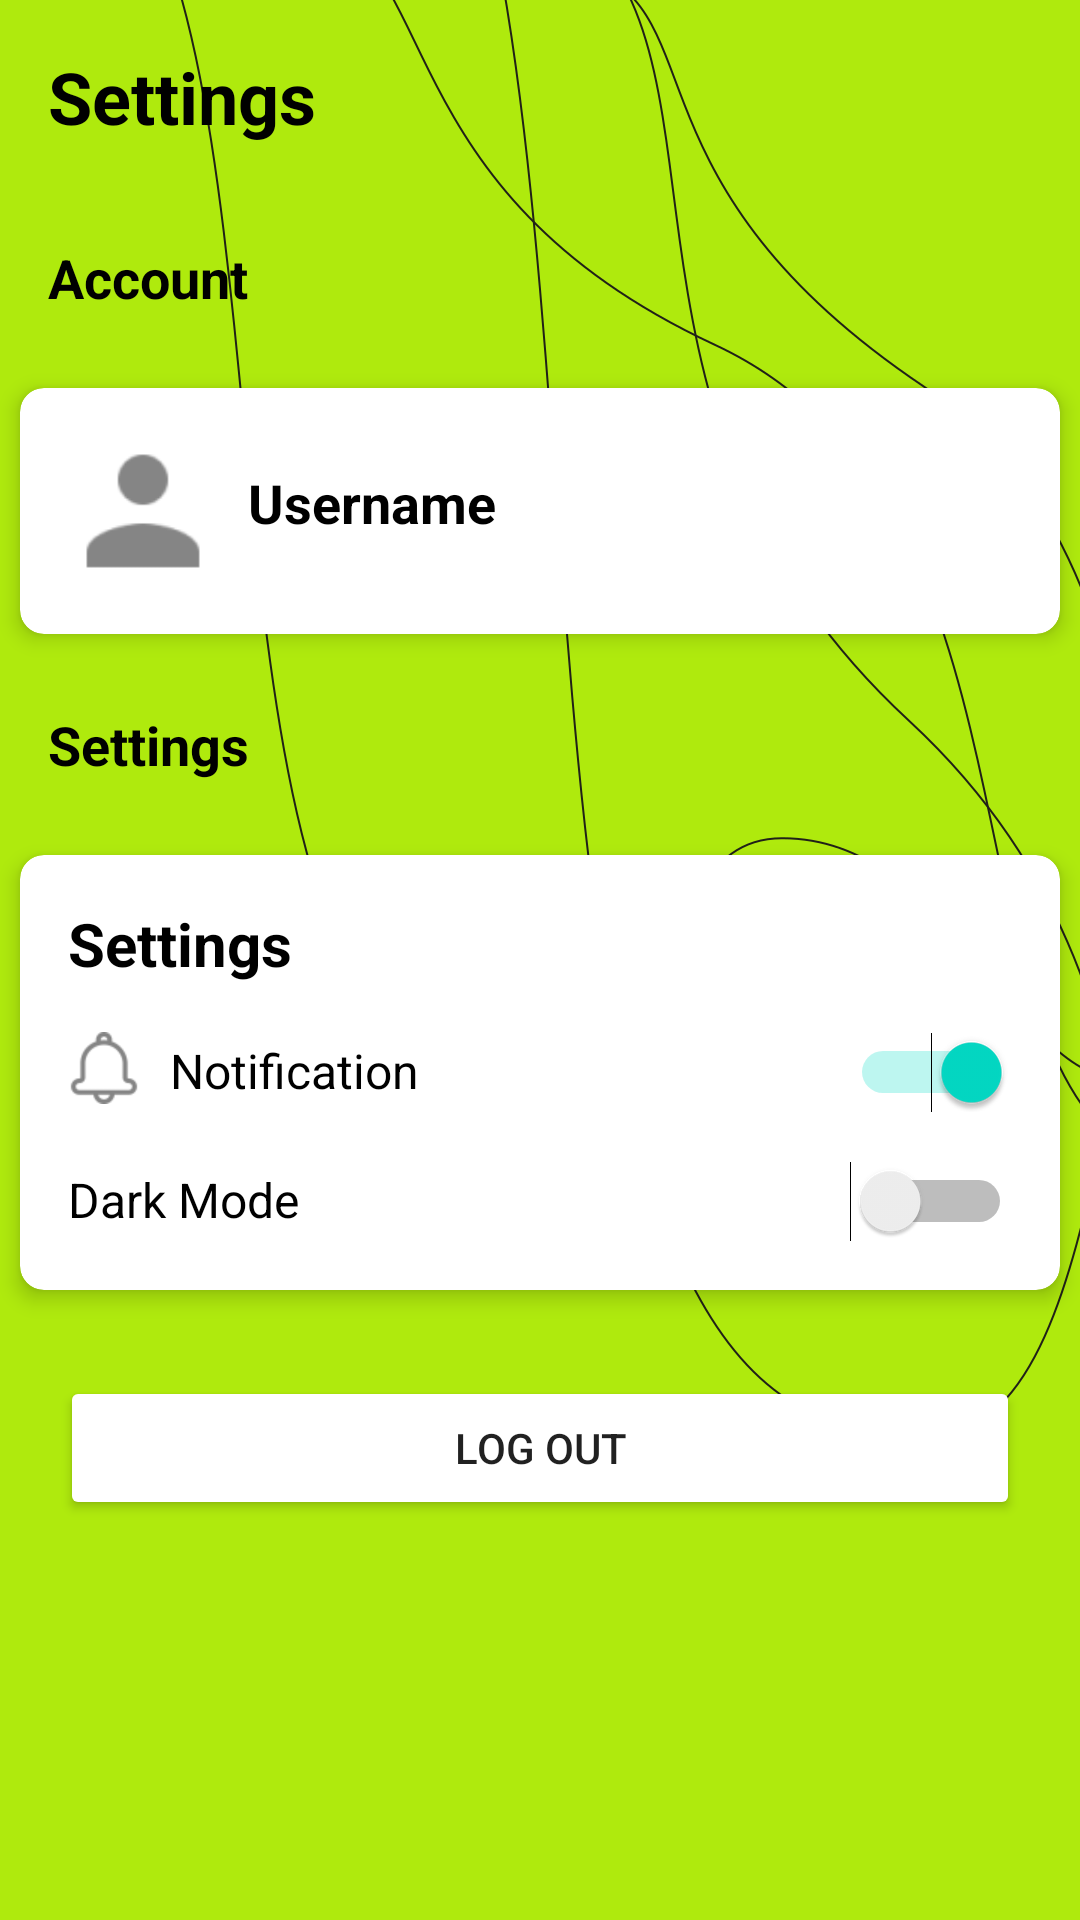

Android layout source for this screen:
<!-- AndroidManifest.xml: application theme Theme.FitSwing -->
<!-- res/layout/fragment_settings.xml -->
<?xml version="1.0" encoding="utf-8"?>
<androidx.constraintlayout.widget.ConstraintLayout
    xmlns:android="http://schemas.android.com/apk/res/android"
    xmlns:app="http://schemas.android.com/apk/res-auto"
    xmlns:tools="http://schemas.android.com/tools"
    android:layout_width="match_parent"
    android:layout_height="match_parent"
    tools:context=".ui.settings.SettingsFragment"
    android:background="@drawable/background">

    <TextView
        android:id="@+id/settingsTextView"
        android:layout_width="match_parent"
        android:layout_height="wrap_content"
        android:padding="16dp"
        android:text="Settings"
        android:textSize="24sp"
        android:textColor="@color/black"
        android:textStyle="bold"
        app:layout_constraintEnd_toEndOf="parent"
        app:layout_constraintStart_toStartOf="parent"
        app:layout_constraintTop_toTopOf="parent" />
    <TextView
        android:id="@+id/userTextView2"
        android:layout_width="match_parent"
        android:layout_height="wrap_content"
        android:padding="16dp"
        android:text="Account"
        android:textSize="18sp"
        android:textColor="@color/black"
        android:textStyle="bold"
        app:layout_constraintEnd_toEndOf="parent"
        app:layout_constraintStart_toStartOf="parent"
        app:layout_constraintTop_toBottomOf="@+id/settingsTextView" />

    <androidx.cardview.widget.CardView
        android:id="@+id/user_name"
        android:layout_width="match_parent"
        android:layout_height="wrap_content"
        app:cardCornerRadius="8dp"
        app:cardElevation="4dp"
        app:cardUseCompatPadding="true"
        app:layout_constraintEnd_toEndOf="parent"
        app:layout_constraintHorizontal_bias="0.0"
        app:layout_constraintStart_toStartOf="parent"
        app:layout_constraintTop_toBottomOf="@+id/userTextView2">

        <LinearLayout
            android:layout_width="match_parent"
            android:layout_height="wrap_content"
            android:orientation="horizontal"
            android:padding="16dp">

            <ImageView
                android:id="@+id/userPhotoImageView"
                android:layout_width="50dp"
                android:layout_height="50dp"
                android:scaleType="centerCrop"
                android:src="@drawable/ic_user" />

            <TextView
                android:id="@+id/usernameTextView"
                android:layout_width="0dp"
                android:layout_height="wrap_content"
                android:layout_margin="10dp"
                android:layout_marginStart="16dp"
                android:layout_weight="1"
                android:text="Username"
                android:textColor="@color/black"
                android:textSize="18sp"
                android:textStyle="bold" />

        </LinearLayout>

    </androidx.cardview.widget.CardView>
    <TextView
        android:id="@+id/settingsTextView2"
        android:layout_width="match_parent"
        android:layout_height="wrap_content"
        android:padding="16dp"
        android:text="Settings"
        android:textSize="18sp"
        android:textColor="@color/black"
        android:textStyle="bold"
        app:layout_constraintEnd_toEndOf="parent"
        app:layout_constraintStart_toStartOf="parent"
        app:layout_constraintTop_toBottomOf="@+id/user_name" />

    <androidx.cardview.widget.CardView
        android:id="@+id/cardView"
        android:layout_width="match_parent"
        android:layout_height="wrap_content"
        app:cardCornerRadius="8dp"
        app:cardElevation="4dp"
        app:cardUseCompatPadding="true"
        app:layout_constraintEnd_toEndOf="parent"
        app:layout_constraintStart_toStartOf="parent"
        app:layout_constraintTop_toBottomOf="@+id/settingsTextView2">

        <LinearLayout
            android:layout_width="match_parent"
            android:layout_height="wrap_content"
            android:orientation="vertical"
            android:padding="16dp">

            <TextView
                android:id="@+id/settingsTitleTextView"
                android:layout_width="wrap_content"
                android:layout_height="wrap_content"
                android:layout_marginBottom="16dp"
                android:text="Settings"
                android:textColor="@color/black"
                android:textSize="20sp"
                android:textStyle="bold" />

            <LinearLayout
                android:layout_width="match_parent"
                android:layout_height="wrap_content"
                android:orientation="horizontal">

                <ImageView
                    android:layout_width="wrap_content"
                    android:layout_height="wrap_content"
                    android:layout_marginRight="10dp"
                    android:src="@drawable/ic_notification">

                </ImageView>

                <TextView
                    android:id="@+id/notificationTextView"
                    android:layout_width="0dp"
                    android:layout_height="wrap_content"
                    android:layout_weight="1"
                    android:text="Notification"
                    android:textColor="@color/black"
                    android:textSize="16sp" />

                <Switch
                    android:id="@+id/notificationSwitch"
                    android:layout_width="wrap_content"
                    android:layout_height="wrap_content"
                    android:checked="true" />

            </LinearLayout>

            <LinearLayout
                android:layout_width="match_parent"
                android:layout_height="wrap_content"
                android:layout_marginTop="16dp"
                android:orientation="horizontal">

                <TextView
                    android:id="@+id/darkModeTextView"
                    android:layout_width="0dp"
                    android:layout_height="wrap_content"
                    android:layout_weight="1"
                    android:text="Dark Mode"
                    android:textColor="@color/black"
                    android:textSize="16sp" />

                <Switch
                    android:id="@+id/darkModeSwitch"
                    android:layout_width="wrap_content"
                    android:layout_height="wrap_content" />

            </LinearLayout>

        </LinearLayout>

    </androidx.cardview.widget.CardView>

    <Button
        android:id="@+id/signoutbtn"
        android:layout_width="match_parent"
        android:layout_height="wrap_content"
        android:backgroundTint="@color/white"
        android:text="Log out"
        android:layout_margin="20dp"
        app:layout_constraintEnd_toEndOf="parent"
        app:layout_constraintStart_toStartOf="parent"
        app:layout_constraintTop_toBottomOf="@+id/cardView" />


</androidx.constraintlayout.widget.ConstraintLayout>
<!-- resources referenced by this layout -->
<resources>
  <!-- drawable background: png bitmap (drawable, 76597 bytes) -->
  <!-- drawable ic_notification: png bitmap (drawable-hdpi, 755 bytes) -->
  <!-- drawable ic_user: png bitmap (drawable-hdpi, 425 bytes) -->
  <style name="Theme.FitSwing" parent="Theme.MaterialComponents.DayNight.DarkActionBar">
          
          <item name="colorPrimary">#AFEA0D</item>
          <item name="colorPrimaryVariant">#c1f436</item>
          <item name="colorOnPrimary">@color/black</item>
          
          <item name="colorSecondary">@color/teal_200</item>
          <item name="colorSecondaryVariant">@color/teal_700</item>
          <item name="colorOnSecondary">@color/black</item>
          
          <item name="android:statusBarColor">?attr/colorPrimaryVariant</item>
          
  
      </style>
  <!-- not gathered from this repository: default colours our renderer supplied (Android Studio template values) -->
  <color name="teal_200">#FF03DAC5</color>
  <color name="teal_700">#FF018786</color>
  <color name="black">#FF000000</color>
  <color name="white">#FFFFFFFF</color>
</resources>
